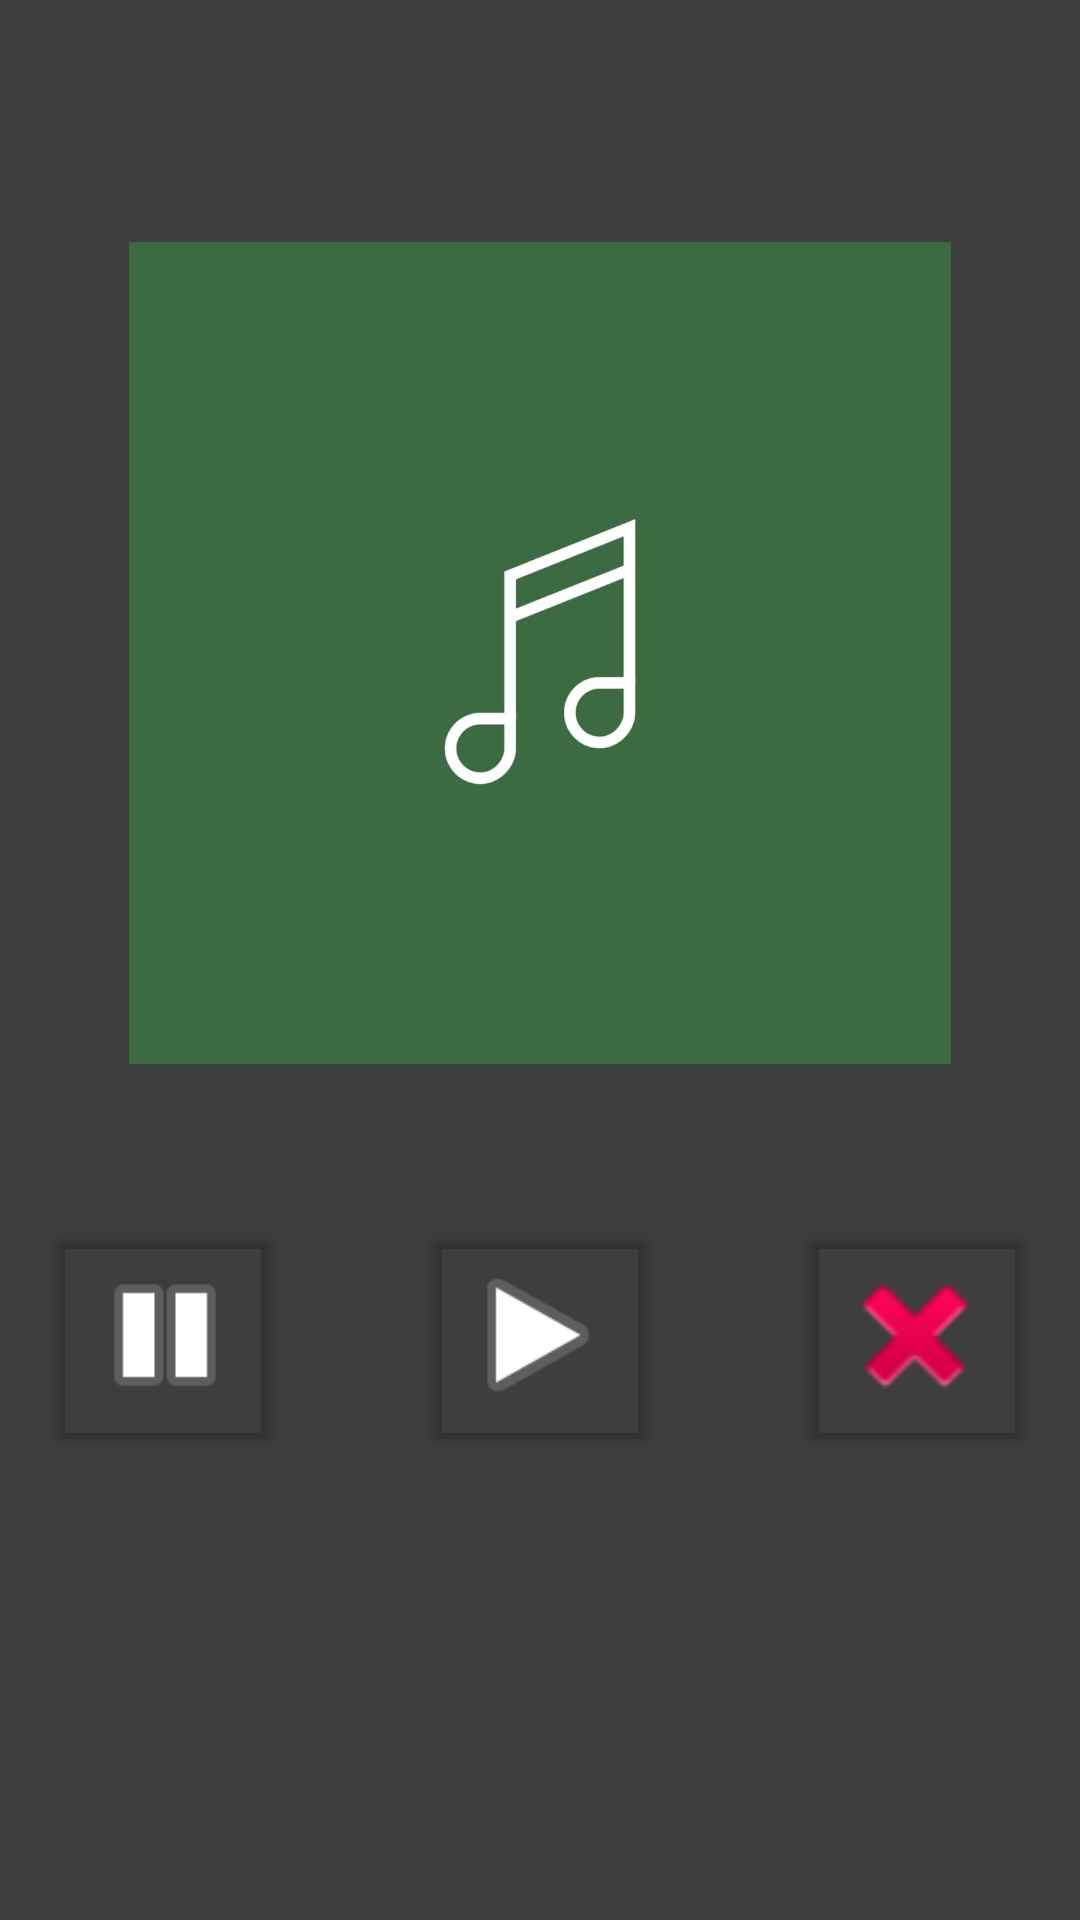

Android layout source for this screen:
<!-- AndroidManifest.xml: application theme Theme.DEEDHacks -->
<!-- res/layout/activity_stressed.xml -->
<?xml version="1.0" encoding="utf-8"?>
<androidx.constraintlayout.widget.ConstraintLayout xmlns:android="http://schemas.android.com/apk/res/android"
    xmlns:app="http://schemas.android.com/apk/res-auto"
    xmlns:tools="http://schemas.android.com/tools"
    android:layout_width="match_parent"
    android:layout_height="match_parent"
    android:background="#3E3E3E"
    tools:context=".StressedActivity">

    <ImageView
        android:id="@+id/imageView3"
        android:layout_width="284dp"
        android:layout_height="274dp"
        android:layout_marginTop="80dp"
        android:layout_marginBottom="50dp"
        app:layout_constraintBottom_toTopOf="@+id/btn_play"
        app:layout_constraintEnd_toEndOf="parent"
        app:layout_constraintStart_toStartOf="parent"
        app:layout_constraintTop_toTopOf="parent"
        app:srcCompat="@drawable/musicicon" />

    <Button
        android:id="@+id/btn_play"
        android:layout_width="80dp"
        android:layout_height="80dp"
        android:layout_marginTop="300dp"
        android:layout_marginBottom="50dp"
        android:backgroundTint="#00FFFFFF"
        android:onClick="musicplay"
        app:layout_constraintBottom_toBottomOf="parent"
        app:layout_constraintEnd_toEndOf="parent"
        app:layout_constraintStart_toStartOf="parent"
        app:layout_constraintTop_toTopOf="parent" />

    <ImageView
        android:id="@+id/imageView_play"
        android:layout_width="62dp"
        android:layout_height="56dp"
        android:layout_marginTop="300dp"
        android:layout_marginBottom="50dp"
        app:layout_constraintBottom_toBottomOf="parent"
        app:layout_constraintEnd_toEndOf="parent"
        app:layout_constraintHorizontal_bias="0.498"
        app:layout_constraintStart_toStartOf="parent"
        app:layout_constraintTop_toTopOf="parent"
        app:srcCompat="@android:drawable/ic_media_play" />

    <Button
        android:id="@+id/btn_pause"
        android:layout_width="80dp"
        android:layout_height="80dp"
        android:layout_marginTop="300dp"
        android:layout_marginEnd="250dp"
        android:layout_marginBottom="50dp"
        android:backgroundTint="#00FFFFFF"
        android:onClick="musicpause"
        app:layout_constraintBottom_toBottomOf="parent"
        app:layout_constraintEnd_toEndOf="parent"
        app:layout_constraintStart_toStartOf="parent"
        app:layout_constraintTop_toTopOf="parent" />

    <ImageView
        android:id="@+id/imageView_pause"
        android:layout_width="62dp"
        android:layout_height="56dp"
        android:layout_marginTop="300dp"
        android:layout_marginEnd="250dp"
        android:layout_marginBottom="50dp"
        app:layout_constraintBottom_toBottomOf="parent"
        app:layout_constraintEnd_toEndOf="parent"
        app:layout_constraintHorizontal_bias="0.498"
        app:layout_constraintStart_toStartOf="parent"
        app:layout_constraintTop_toTopOf="parent"
        app:srcCompat="@android:drawable/ic_media_pause" />

    <Button
        android:id="@+id/btn_stop"
        android:layout_width="80dp"
        android:layout_height="80dp"
        android:layout_marginStart="250dp"
        android:layout_marginTop="300dp"
        android:layout_marginBottom="50dp"
        android:backgroundTint="#00FFFFFF"
        android:onClick="musicstop"
        app:layout_constraintBottom_toBottomOf="parent"
        app:layout_constraintEnd_toEndOf="parent"
        app:layout_constraintStart_toStartOf="parent"
        app:layout_constraintTop_toTopOf="parent" />

    <ImageView
        android:id="@+id/imageView_stop"
        android:layout_width="62dp"
        android:layout_height="56dp"
        android:layout_marginStart="250dp"
        android:layout_marginTop="300dp"
        android:layout_marginBottom="50dp"
        app:layout_constraintBottom_toBottomOf="parent"
        app:layout_constraintEnd_toEndOf="parent"
        app:layout_constraintHorizontal_bias="0.498"
        app:layout_constraintStart_toStartOf="parent"
        app:layout_constraintTop_toTopOf="parent"
        app:srcCompat="@android:drawable/ic_delete" />

    <TextView
        android:id="@+id/songNumber"
        android:layout_width="wrap_content"
        android:layout_height="wrap_content"
        android:layout_marginBottom="650dp"
        android:gravity="center"
        android:text="Meditation Time"
        android:textColor="#FFFFFF"
        android:textSize="30sp"
        app:layout_constraintBottom_toBottomOf="parent"
        app:layout_constraintEnd_toEndOf="parent"
        app:layout_constraintStart_toStartOf="parent" />
</androidx.constraintlayout.widget.ConstraintLayout>
<!-- resources referenced by this layout -->
<resources>
  <!-- drawable musicicon: jpg bitmap (drawable, 21447 bytes) -->
  <style name="Theme.DEEDHacks" parent="Theme.MaterialComponents.DayNight.DarkActionBar">
          
          <item name="colorPrimary">#628474</item>
          <item name="colorPrimaryVariant">#628474</item>
          <item name="colorOnPrimary">@color/white</item>
          
          <item name="colorSecondary">@color/teal_200</item>
          <item name="colorSecondaryVariant">@color/teal_700</item>
          <item name="colorOnSecondary">@color/black</item>
          
          <item name="android:statusBarColor" tools:targetApi="l">?attr/colorPrimaryVariant</item>
          
      </style>
  <!-- not gathered from this repository: default colours our renderer supplied (Android Studio template values) -->
  <color name="teal_200">#FF03DAC5</color>
  <color name="teal_700">#FF018786</color>
  <color name="black">#FF000000</color>
  <color name="white">#FFFFFFFF</color>
</resources>
